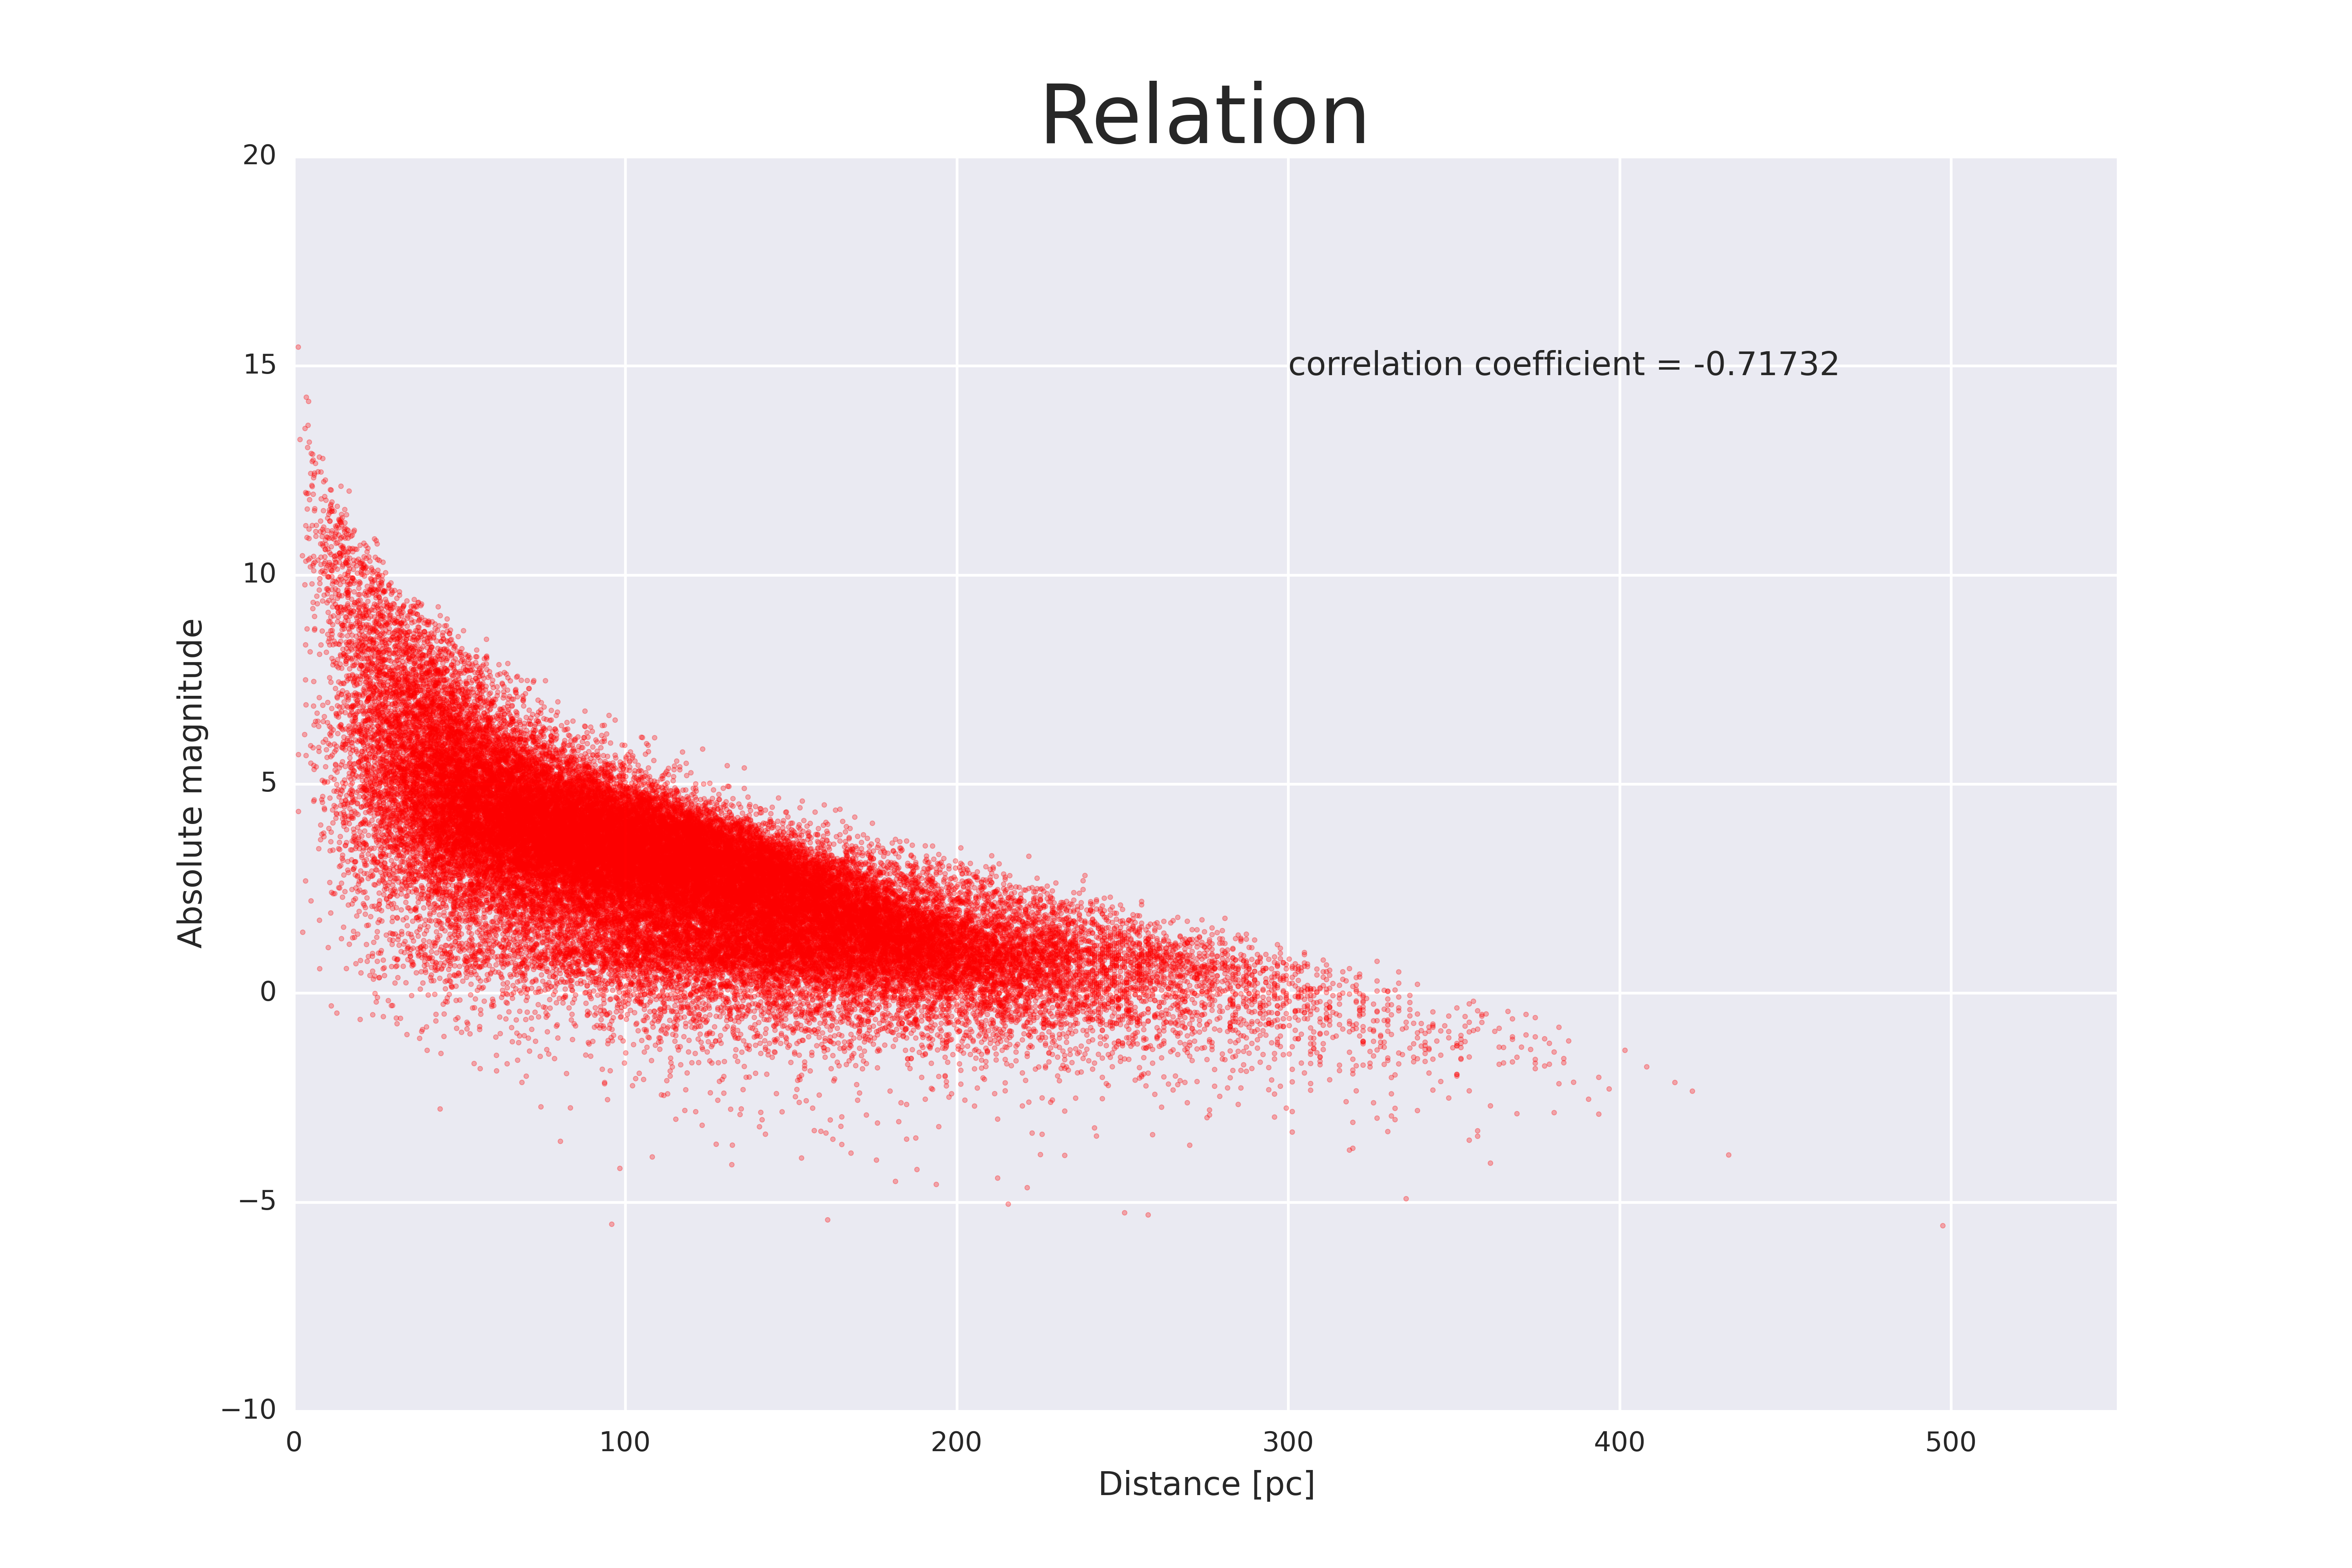

This chart was generated by the following Python code:
# coding: utf-8
import sys
sys.path.append("/Users/masa/Ureka/variants/common/lib/python2.7/site-packages")
sys.path.append("/Users/masa/Ureka/python/lib/python2.7/site-packages")
#print sys.path
import math
import numpy #as np
#import matplotlib.mlab as mlab
import matplotlib.cm #as cm
import matplotlib.pyplot #as plt
import seaborn
import time

#----- class star -------------------------------------------------#
class star:
    
    def __init__(self, mv, log_D, D):

        self.Mv = mv - 5.0*(log_D - 1.0)
        self.D = D
        


#----- main -------------------------------------------------------#
if __name__=="__main__":

    start_time = time.time()
    
    f = open("hip_main.dat", 'r')
    count_ok=0
    count_error=0
    
    Star=[]

    print "start reading file"
    
    for line in f:

        data=line.split('|')

        try:
            mv = float(data[5])
            Plx = float(data[11])
            e_Plx = float(data[16])
            B_V = float(data[37])
            e_B_V = float(data[38])

            D = float(1000.0 / Plx)
            log_D = numpy.log10(1000.0 / Plx)

            dw_w = e_Plx / Plx
            
            
        except (ValueError, ZeroDivisionError, TypeError, IOError):
            count_error+=1
            #print "Error ", count_error
            
        else:
            if math.isnan(log_D)==False:
                if (dw_w < 0.2 and e_B_V < 0.1):
                    count_ok+=1
                    Star.append(star(mv, log_D, D))

    print "the number of error data is ", count_error
    print ""
        
    f.close()

    print "reading file is done."
    print "length of data is ", len(Star)

    D=[]
    Mv=[]
    for i in range(0, len(Star), 1):
        D.append(float(Star[i].D))
        Mv.append(float(Star[i].Mv))

    corr = numpy.corrcoef(D, Mv)

    #print D
    #print Mv
    print corr[0][1]

    #---------------------- plot --------------------------#

    fig = matplotlib.pyplot.figure(figsize=(12,8))
    ax = fig.add_subplot(111)

    for i in range(0, len(Star), 1):
        ax.scatter(Star[i].D, Star[i].Mv, s=3.0, marker='o', alpha=0.3, color="red")
    
    #aspect = 1.1*(ax.get_xlim()[1] - ax.get_xlim()[0])/(ax.get_ylim()[1]-ax.get_ylim()[0])
    #ax.set_aspect(aspect)
    ax.set_xlim(0.0, 550.0)
    ax.set_title('Relation', size=30)
    ax.set_xlabel('Distance [pc]', size=12)
    ax.set_ylabel('Absolute magnitude', size=12)
    ax.text(300.0,15.0,'correlation coefficient = %.5f'%(corr[0][1]),ha='left',va='center')
    
    #ax.grid(True)

    end_time = time.time()
    dif=end_time-start_time
    hour = int((dif)/3600.0)
    minute=int((dif-3600.0*hour)/60.0)
    second=dif-3600.0*hour-60.0*minute
    print "time =", (end_time - start_time), '[sec]'
    print "time =", str(hour)+':'+str(minute)+':'+str(second)
    
    matplotlib.pyplot.savefig("plot_Mv_D_relation.png", format="png", dpi=500)
    print "save figure"
    matplotlib.pyplot.show()
